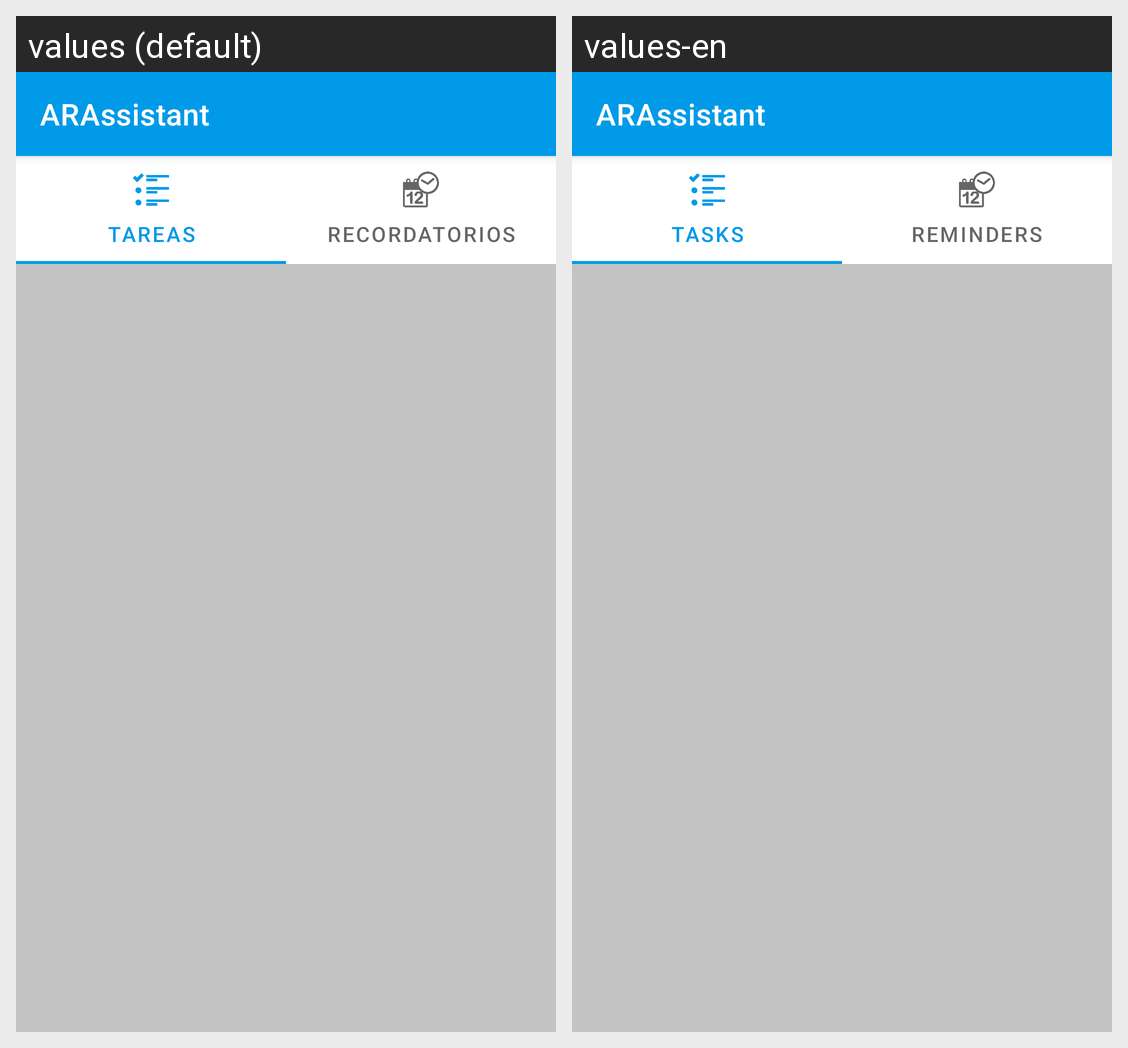

This grid shows one Android layout under two languages. Give, for every string resource on the screen, its name, the default text and each shown locale's text.
Android screen res/layout/home_app_bar_navigation_layout.xml rendered under 2 locales, left to right: values (default), values-en. Device: Nexus 5 (rendered at 1080×1920; each locale shown at half size, 540×960, under a caption strip naming it); theme AppTheme.
Strings drawn on this screen, with the default value and each locale's value (text and hints the layout hard-codes, and strings that could not be matched under every locale, appear in the picture but are not listed):

app_name
  values: ARAssistant
  values-en: ARAssistant  [not translated; the default value is used]

label_task
  values: Tareas
  values-en: Tasks

label_reminder
  values: Recordatorios
  values-en: Reminders
